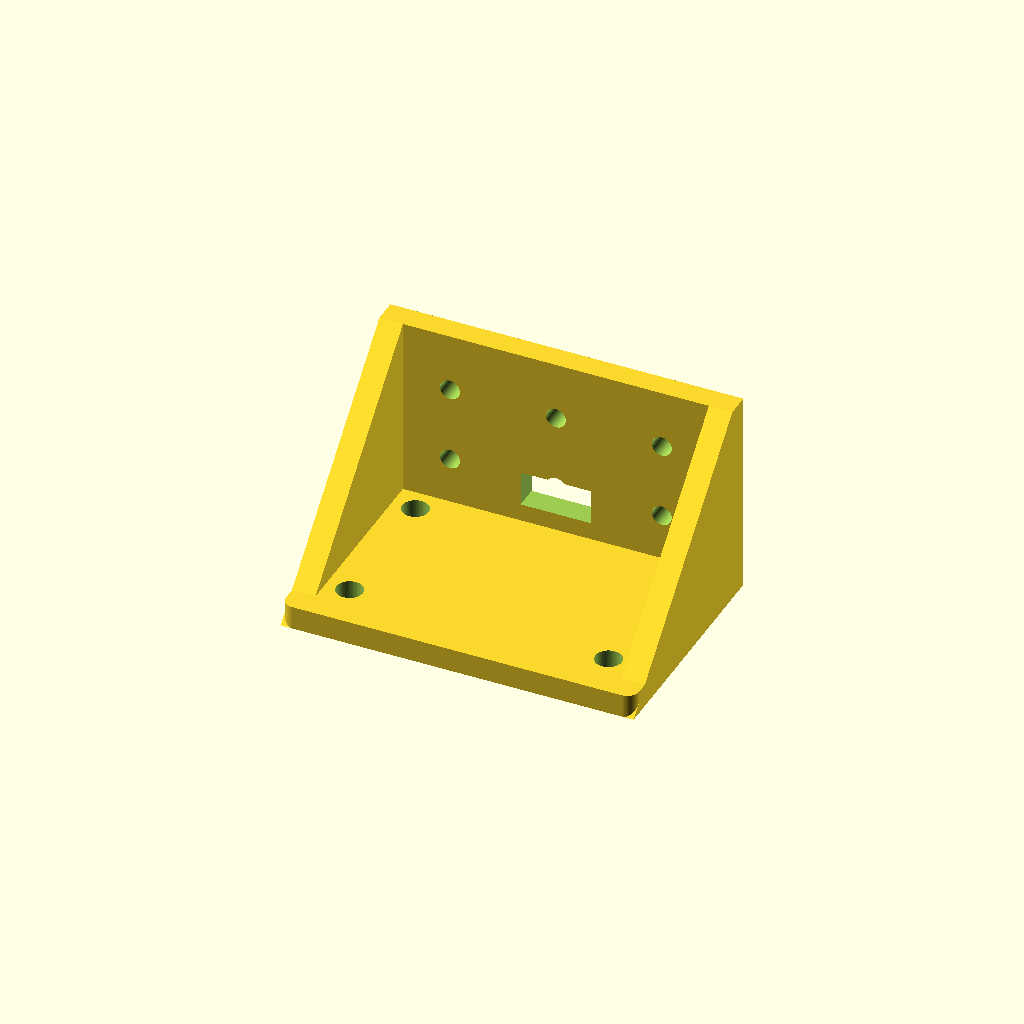
Cell 1: the model at its default parameters.
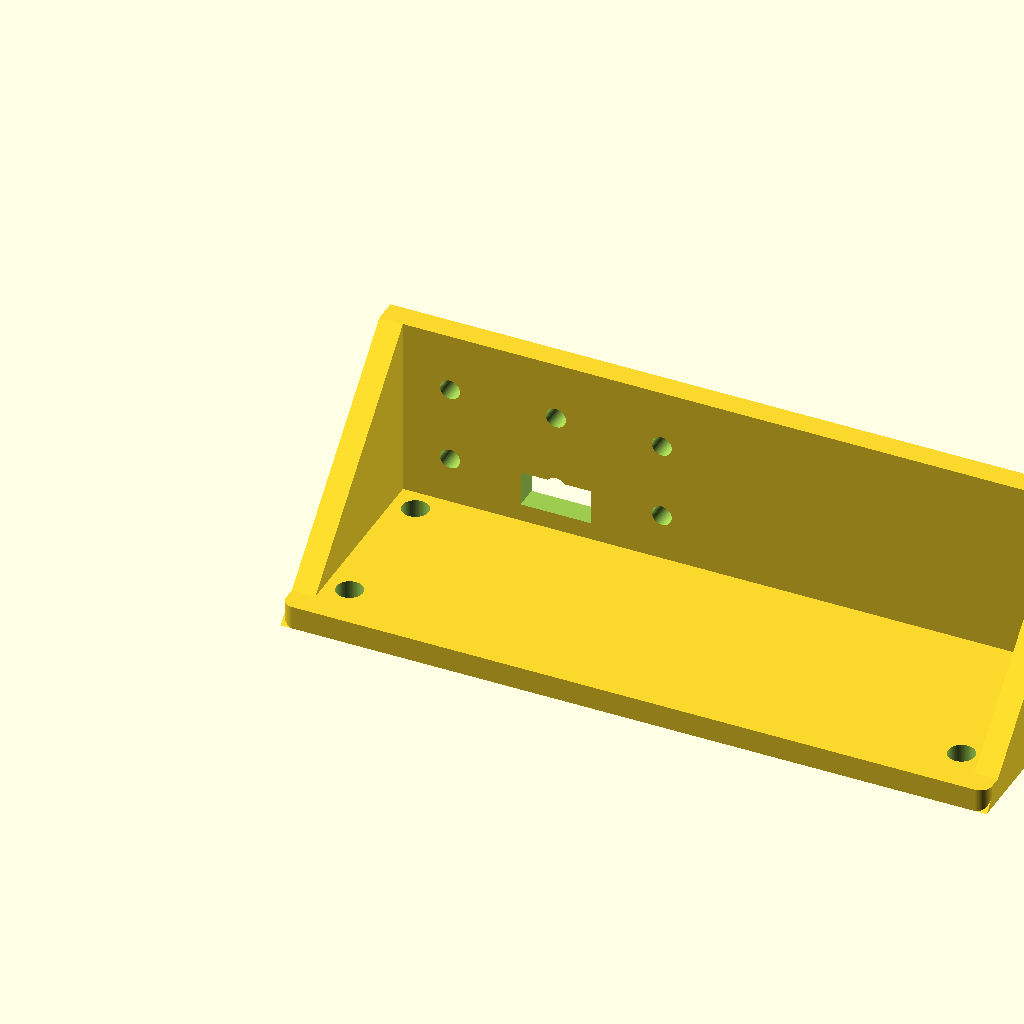
Cell 2: W = 120 (everything else at default).
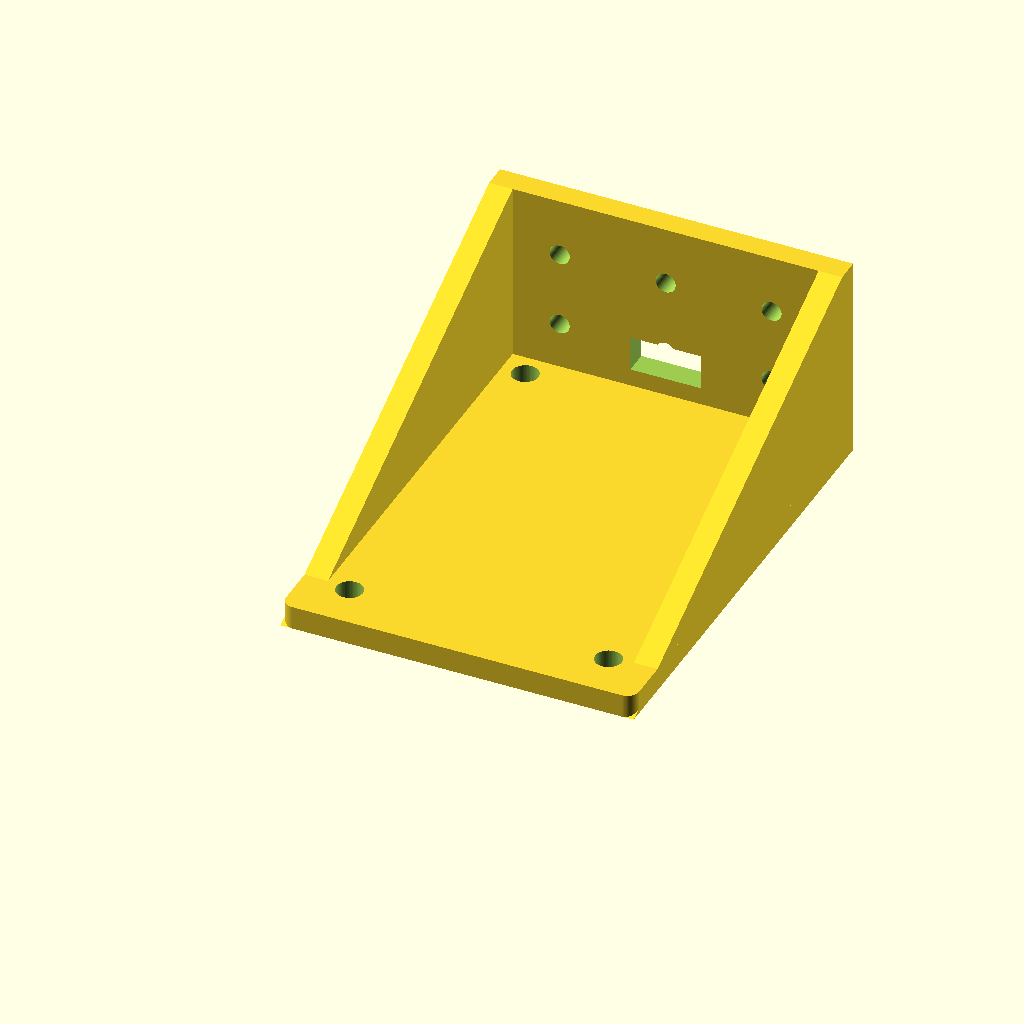
Cell 3 — D set to 80, the other parameters unchanged.
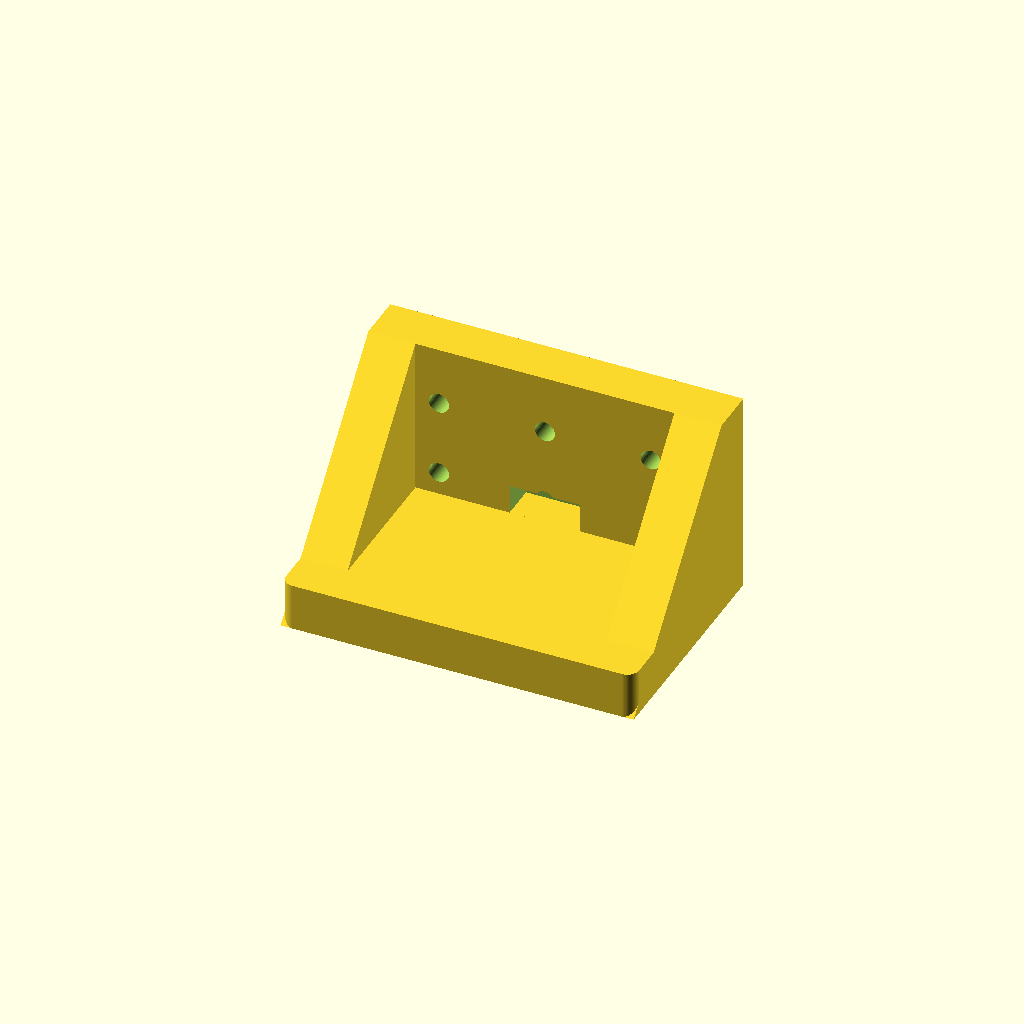
Cell 4: the same model with T = 8.
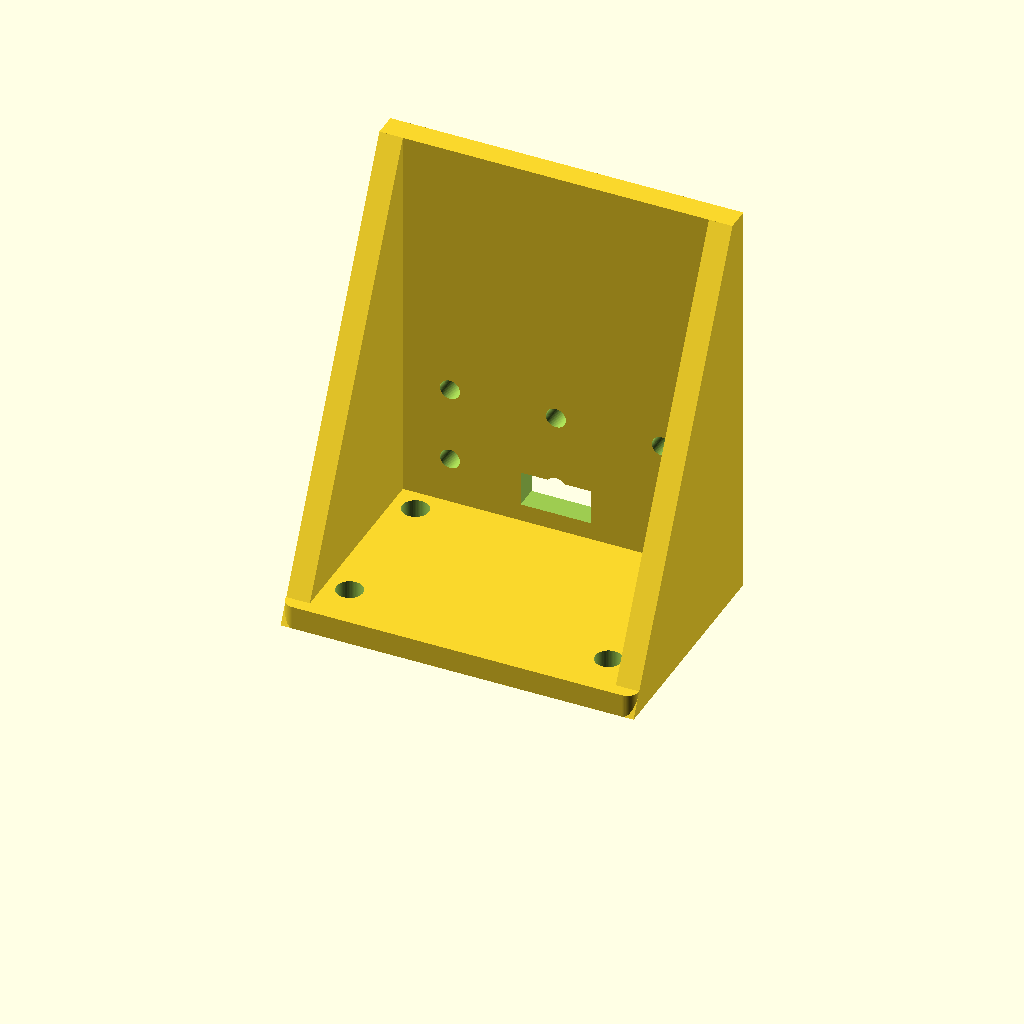
Cell 5: the same model with H = 70.
One fixed orthographic camera (rotation 55°, 0°, 25°; colour scheme Cornfield) for every cell.
The OpenSCAD source (servo_mount_bracket.scad):
// Mechanical Task 1 — Robot Dog Servo Mounting Bracket
// Units: millimetres
// Overall dimensions: 60 W x 40 D x 35 H

$fn = 64;

W = 60;
D = 40;
T = 4;
H = 35;
R = 2;

module rounded_plate(w,d,t,r=2) {
    minkowski() {
        cube([w-2*r,d-2*r,t], center=false);
        cylinder(r=r,h=0.01);
    }
}

module hole(x,y,r=2.25,h=12,z=-4) {
    translate([x,y,z]) cylinder(r=r,h=h);
}

// Base: 60 x 40 x 4 mm, with four M4 clearance holes
module base_plate() {
    difference() {
        translate([R,R,0]) rounded_plate(W,D,T,R);
        for (x=[8,W-8]) for (y=[8,D-8]) hole(x,y,2.25);
    }
}

// Vertical servo mounting plate: 60 x 35 x 4 mm
// Six M3 clearance holes in two rows for adjustable servo mounting
module upright_plate() {
    difference() {
        translate([0,D-T,0]) cube([W,T,H]);
        for (x=[12,30,48]) for (z=[12,25])
            rotate([90,0,0]) translate([x,z,-D+T-4]) cylinder(r=1.7,h=12);
        // central cable pass-through
        translate([24,D-T-2,7]) cube([12,8,6]);
    }
}

// Triangular side gussets improve rigidity
module gusset(x) {
    polyhedron(
        points=[
            [x,0,0],[x,D-T,0],[x,D-T,H],
            [x+T,0,0],[x+T,D-T,0],[x+T,D-T,H]
        ],
        faces=[
            [0,1,2],[3,5,4],[0,3,4,1],
            [1,4,5,2],[2,5,3,0]
        ]
    );
}

union() {
    base_plate();
    upright_plate();
    gusset(0);
    gusset(W-T);
}
Parameter table extracted from the source (name, type, default, range or options):
W: number, default 60
D: number, default 40
T: number, default 4
H: number, default 35
R: number, default 2
